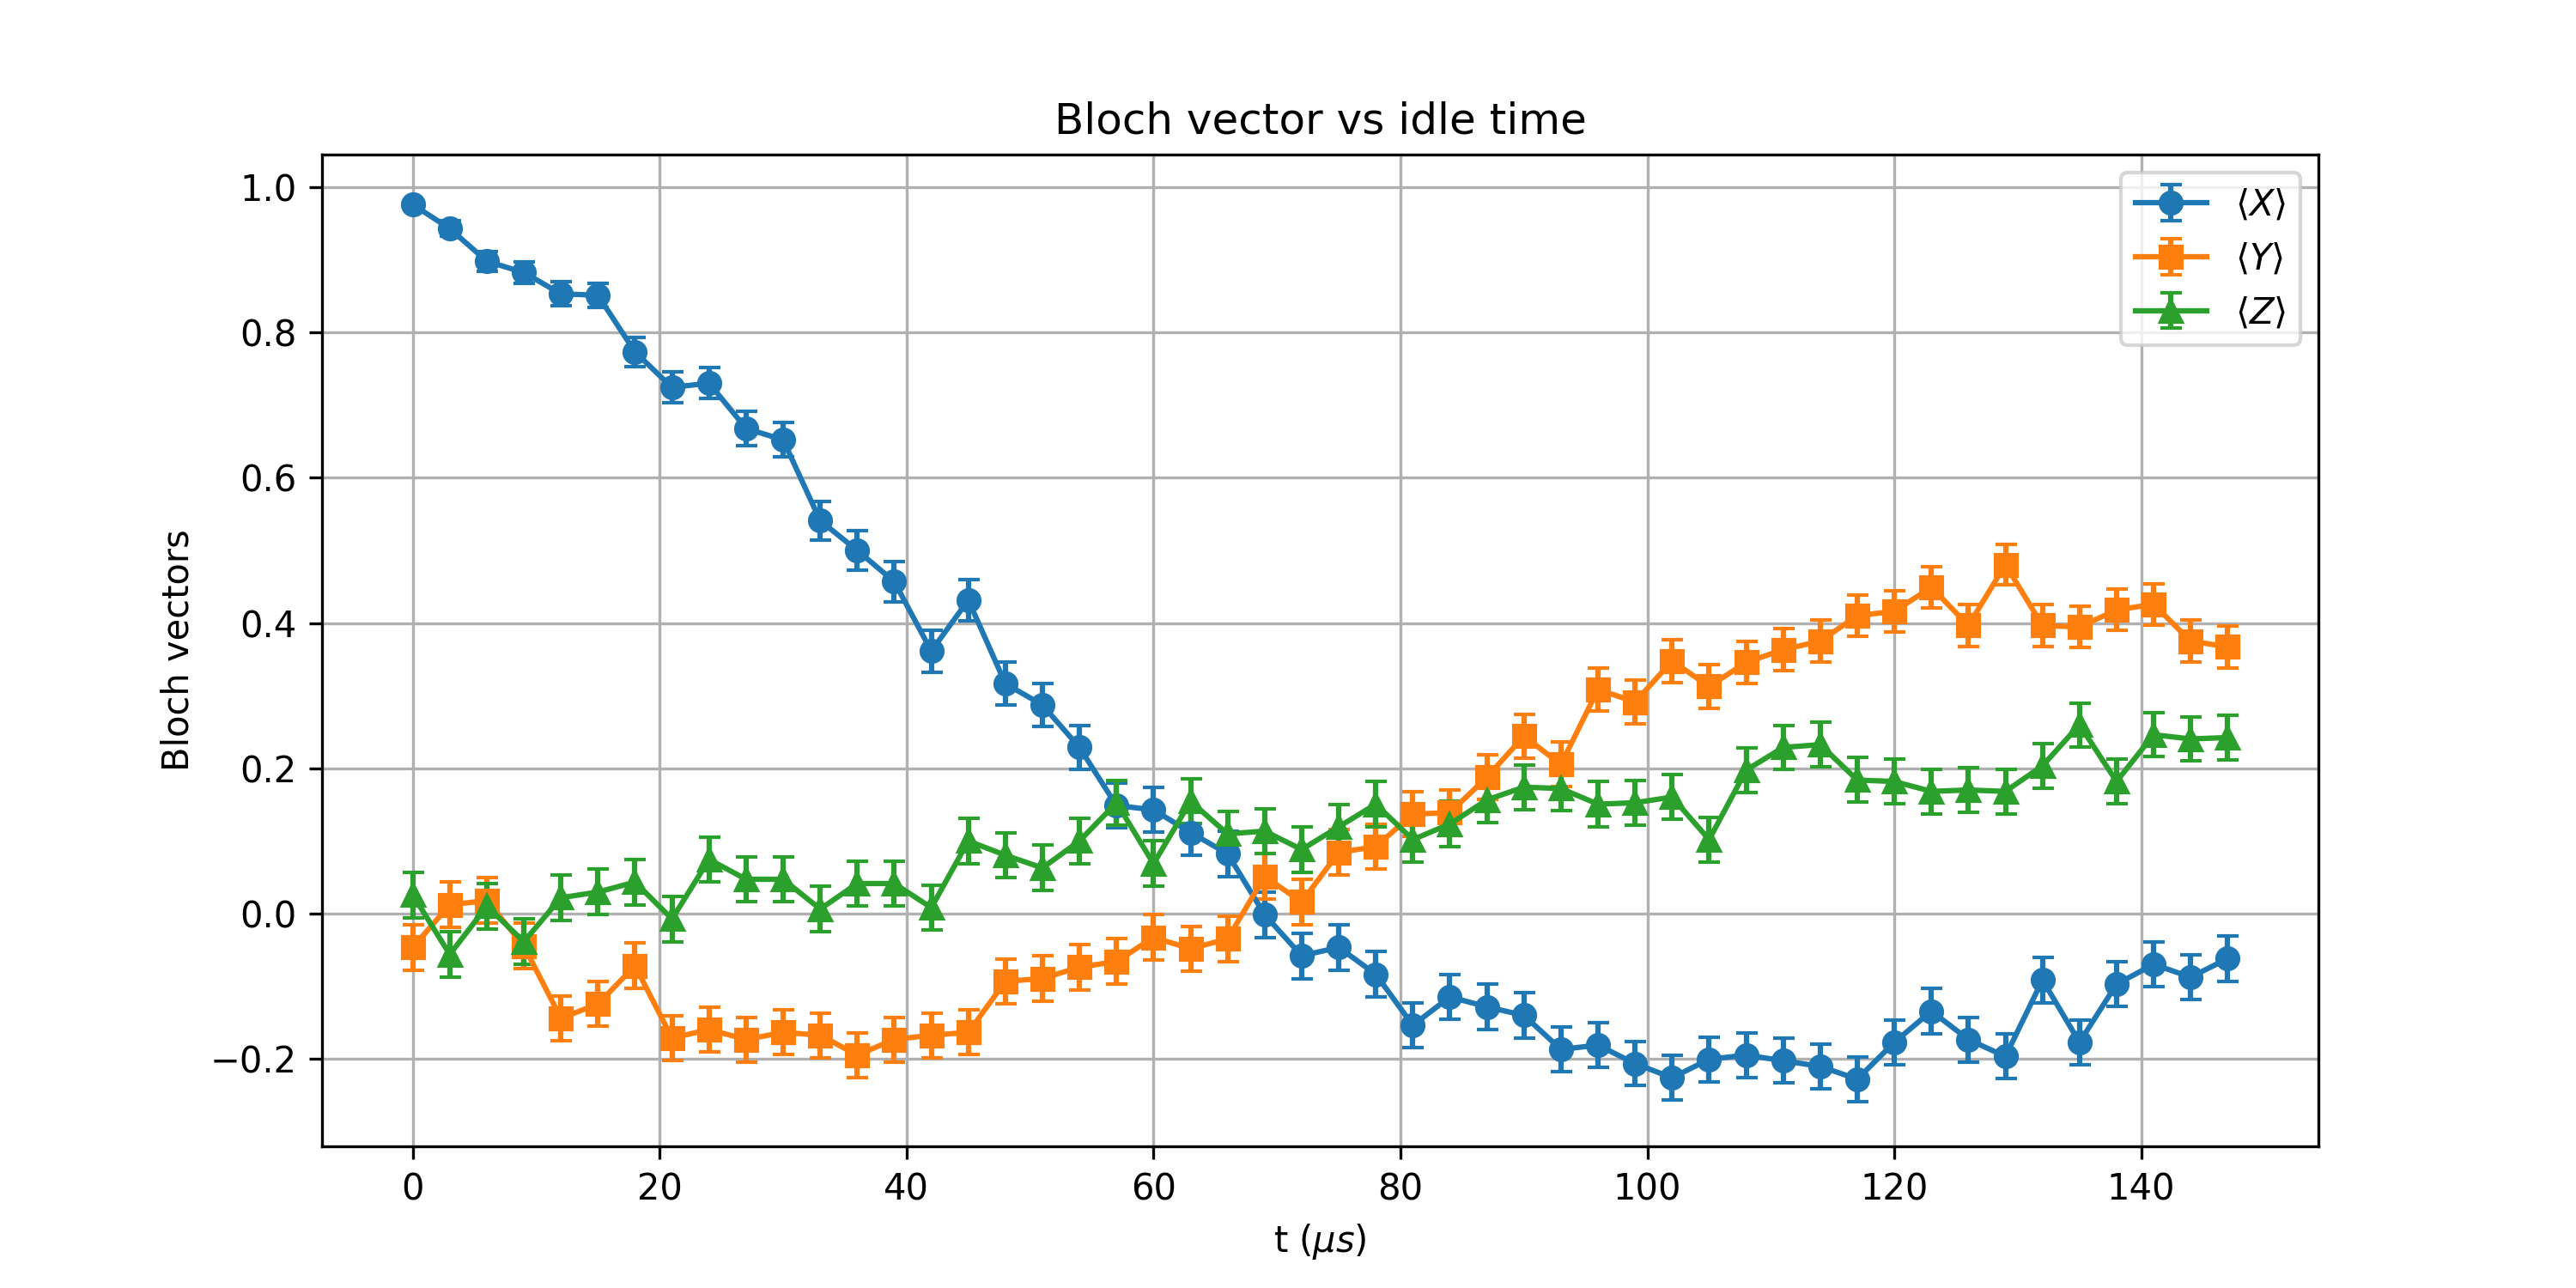

The file beside this chart, header and first rows:
t_us, X_mean, Y_mean, Z_mean, X_std, Y_std, Z_std
0.0, 0.9766, -0.04688, 0.02539, 0.006726, 0.03122, 0.03124
3, 0.9434, 0.01172, -0.05664, 0.01037, 0.03125, 0.0312
6, 0.8984, 0.01758, 0.009766, 0.01372, 0.03125, 0.03125
9, 0.8828, -0.04492, -0.03906, 0.01468, 0.03122, 0.03123
12, 0.8535, -0.1445, 0.02148, 0.01628, 0.03092, 0.03124
15, 0.8516, -0.125, 0.0293, 0.01638, 0.031, 0.03124
18, 0.7734, -0.07227, 0.04297, 0.01981, 0.03117, 0.03122
21.0, 0.7246, -0.1719, -0.007812, 0.02154, 0.03078, 0.03125
24, 0.7305, -0.1602, 0.07422, 0.02134, 0.03085, 0.03116
27.0, 0.668, -0.1738, 0.04688, 0.02326, 0.03077, 0.03122
30, 0.6523, -0.1641, 0.04688, 0.02369, 0.03083, 0.03122
33, 0.541, -0.168, 0.005859, 0.02628, 0.03081, 0.03125
36, 0.5, -0.1953, 0.04102, 0.02706, 0.03065, 0.03122
39.0, 0.457, -0.1738, 0.04102, 0.0278, 0.03077, 0.03122
42.0, 0.3613, -0.168, 0.007812, 0.02914, 0.03081, 0.03125
45, 0.4316, -0.1641, 0.09961, 0.02819, 0.03083, 0.03109
48, 0.3164, -0.09375, 0.08008, 0.02964, 0.03111, 0.03115
51, 0.2871, -0.08984, 0.0625, 0.02993, 0.03112, 0.03119
54.0, 0.2285, -0.07422, 0.09961, 0.03042, 0.03116, 0.03109
57, 0.1484, -0.06641, 0.1523, 0.0309, 0.03118, 0.03089
60, 0.1426, -0.0332, 0.06836, 0.03093, 0.03123, 0.03118
63.0, 0.1113, -0.04883, 0.1543, 0.03106, 0.03121, 0.03088
66, 0.08203, -0.03516, 0.1094, 0.03114, 0.03123, 0.03106
69.0, -0.001953, 0.05078, 0.1133, 0.03125, 0.03121, 0.03105
72, -0.05859, 0.01562, 0.08789, 0.0312, 0.03125, 0.03113
75.0, -0.04688, 0.08398, 0.1191, 0.03122, 0.03114, 0.03103
78.0, -0.08398, 0.0918, 0.1504, 0.03114, 0.03112, 0.03089
81, -0.1543, 0.1367, 0.1016, 0.03088, 0.03096, 0.03109
84.0, -0.1152, 0.1387, 0.123, 0.03104, 0.03095, 0.03101
87, -0.1289, 0.1875, 0.1562, 0.03099, 0.0307, 0.03087
90, -0.1406, 0.2441, 0.1738, 0.03094, 0.0303, 0.03077
93.0, -0.1875, 0.2051, 0.1719, 0.0307, 0.03059, 0.03078
96, -0.1816, 0.3086, 0.1504, 0.03073, 0.02972, 0.03089
99.0, -0.207, 0.291, 0.1523, 0.03057, 0.0299, 0.03089
102, -0.2266, 0.3477, 0.1602, 0.03044, 0.0293, 0.03085
105, -0.2012, 0.3125, 0.1016, 0.03061, 0.02968, 0.03109
108.0, -0.1953, 0.3457, 0.1973, 0.03065, 0.02932, 0.03064
111, -0.2031, 0.3633, 0.2285, 0.0306, 0.02911, 0.03042
114, -0.2109, 0.375, 0.2324, 0.03055, 0.02897, 0.03039
117, -0.2285, 0.4102, 0.1836, 0.03042, 0.0285, 0.03072
120, -0.1777, 0.416, 0.1816, 0.03075, 0.02842, 0.03073
123, -0.1348, 0.4492, 0.168, 0.03096, 0.02792, 0.03081
126.0, -0.1738, 0.3965, 0.1699, 0.03077, 0.02869, 0.0308
129.0, -0.1973, 0.4805, 0.168, 0.03064, 0.02741, 0.03081
132, -0.0918, 0.3965, 0.2031, 0.03112, 0.02869, 0.0306
135, -0.1777, 0.3945, 0.2598, 0.03075, 0.02872, 0.03018
138.0, -0.09766, 0.418, 0.1816, 0.0311, 0.02839, 0.03073
141, -0.07031, 0.4258, 0.2461, 0.03117, 0.02828, 0.03029
144, -0.08789, 0.375, 0.2402, 0.03113, 0.02897, 0.03033
147.0, -0.0625, 0.3672, 0.2422, 0.03119, 0.02907, 0.03032
